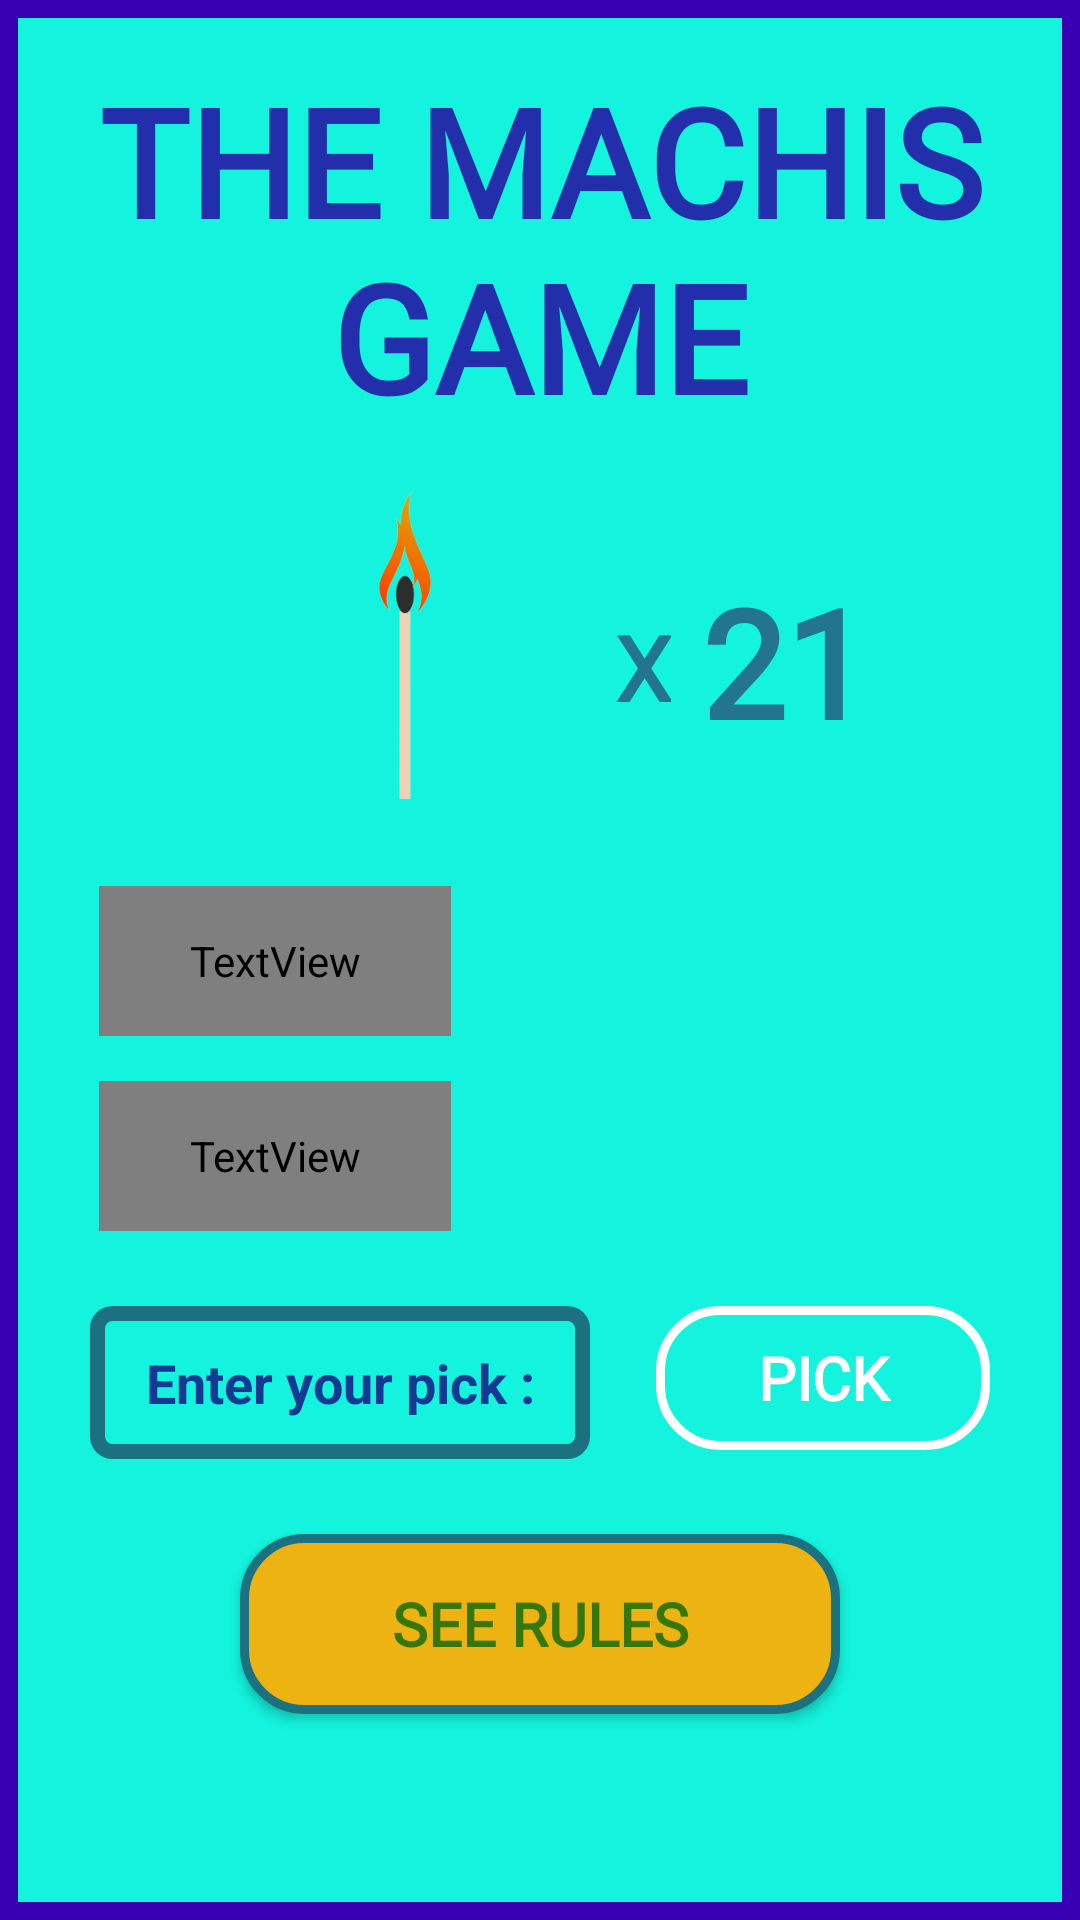

The Android layout XML behind this screen, and the referenced resources:
<!-- AndroidManifest.xml: activity theme AppTheme -->
<!-- res/layout/activity_main.xml -->
<?xml version="1.0" encoding="utf-8"?>
<LinearLayout xmlns:android="http://schemas.android.com/apk/res/android"
    xmlns:app="http://schemas.android.com/apk/res-auto"
    xmlns:tools="http://schemas.android.com/tools"
    android:layout_width="match_parent"
    android:layout_height="match_parent"
    android:background="@drawable/stroke"
    android:gravity="center_horizontal"
    android:orientation="vertical"
    android:paddingTop="5dp"
    android:paddingBottom="40dp"
    tools:context=".MainActivity">

    <TextView
        android:layout_width="match_parent"
        android:layout_height="wrap_content"
        android:layout_marginTop="15dp"
        android:fontFamily="@font/bangers"
        android:gravity="center"
        android:id="@+id/tvTitle"
        android:text="THE MACHIS GAME"
        android:textColor="#232EAA"
        android:textSize="50sp"
        android:textStyle="bold" />

    <LinearLayout
        android:layout_width="match_parent"
        android:layout_height="wrap_content"
        android:layout_marginTop="5dp"
        android:gravity="center"
        android:orientation="horizontal">

        <ImageView
            android:id="@+id/imageView"
            android:layout_width="140dp"
            android:layout_height="140dp"
            app:srcCompat="@drawable/machis" />

        <TextView
            android:id="@+id/textView"
            android:layout_width="wrap_content"
            android:layout_height="match_parent"
            android:layout_marginTop="2dp"
            android:fontFamily="@font/fugaz_one"
            android:gravity="center"
            android:text="X"
            android:maxLength="2"
            android:textColor="#23748E"
            android:textSize="30sp"
            android:textStyle="bold" />

        <TextView
            android:id="@+id/tvMatches"
            android:layout_width="wrap_content"
            android:layout_height="match_parent"
            android:layout_marginLeft="5dp"
            android:fontFamily="@font/fugaz_one"
            android:gravity="center"
            android:padding="5dp"
            android:text="21"
            android:textColor="#23748E"
            android:textSize="50sp"
            android:textStyle="bold" />
    </LinearLayout>

    <LinearLayout
        android:layout_width="match_parent"
        android:layout_height="50dp"
        android:layout_marginLeft="30dp"
        android:layout_marginTop="5dp"
        android:layout_marginRight="30dp"
        android:orientation="horizontal">

        <TextView
            android:id="@+id/textView3"
            android:layout_width="0dp"
            android:layout_height="match_parent"
            android:layout_marginLeft="3dp"
            android:layout_marginRight="3dp"
            android:layout_weight="2"
            android:background="@drawable/tv_background"
            android:fontFamily="@font/ruda"
            android:gravity="center"
            android:text="Expert's Pick :"
            android:textColor="#ffffff"
            android:textSize="18sp"
            android:textStyle="bold" />

        <TextView
            android:id="@+id/tvExpert"
            android:layout_width="0dp"
            android:layout_height="match_parent"
            android:layout_weight="3"
            android:fontFamily="@font/copse"
            android:gravity="center"
            android:textColor="#123A93"
            android:textSize="17sp" />
    </LinearLayout>

    <LinearLayout
        android:layout_width="match_parent"
        android:layout_height="50dp"
        android:layout_marginLeft="30dp"
        android:layout_marginTop="15dp"
        android:layout_marginRight="30dp"
        android:orientation="horizontal">

        <TextView
            android:id="@+id/textView5"
            android:layout_width="0dp"
            android:layout_height="match_parent"
            android:layout_marginLeft="3dp"
            android:layout_marginRight="3dp"
            android:layout_weight="2"
            android:background="@drawable/tv_background"
            android:fontFamily="@font/ruda"
            android:gravity="center"
            android:text="Your Pick :"
            android:textColor="#ffffff"
            android:textSize="18sp"
            android:textStyle="bold" />

        <TextView
            android:id="@+id/tvUser"
            android:layout_width="0dp"
            android:layout_height="match_parent"
            android:layout_weight="3"
            android:fontFamily="@font/copse"
            android:gravity="center"
            android:textColor="#123A93"
            android:textSize="17sp" />

    </LinearLayout>

    <LinearLayout
        android:layout_width="match_parent"
        android:layout_height="wrap_content"
        android:layout_marginLeft="30dp"
        android:layout_marginTop="25dp"
        android:layout_marginRight="30dp"
        android:orientation="horizontal">

        <EditText
            android:id="@+id/etPick"
            android:layout_width="0dp"
            android:layout_height="match_parent"
            android:layout_marginRight="15dp"
            android:layout_weight="3"
            android:background="@drawable/tv_border"
            android:cursorVisible="false"
            android:ems="10"
            android:gravity="center"
            android:hint="Enter your pick :"
            android:inputType="number"
            android:textColor="#123A93"
            android:textColorHint="#123A93"
            android:textStyle="bold" />

        <Button
            android:id="@+id/btnPick"
            android:layout_width="0dp"
            android:layout_height="wrap_content"
            android:layout_marginLeft="7dp"
            android:layout_marginBottom="3dp"
            android:layout_weight="2"
            android:background="@drawable/button_selector"
            android:enabled="false"
            android:fontFamily="@font/audiowide"
            android:text="pick"
            android:textColor="#ffffff"
            android:textSize="20sp"
            android:textStyle="bold"
            android:theme="@style/YouLose" />

    </LinearLayout>

    <Button
        android:id="@+id/btnRules"
        android:layout_width="200dp"
        android:layout_height="60dp"
        android:layout_marginTop="25dp"
        android:layout_marginBottom="3dp"
        android:background="@drawable/user_pick_button"
        android:fontFamily="@font/audiowide"
        android:padding="15dp"
        android:text="see rules"
        android:textColor="#36770A"
        android:textSize="20sp"
        android:textStyle="bold" />

</LinearLayout>
<!-- resources referenced by this layout -->
<resources>
  <!-- drawable button_selector (drawable) -->
  <?xml version="1.0" encoding="utf-8"?>
  <selector xmlns:android="http://schemas.android.com/apk/res/android">
  
      <item android:state_enabled="false"
          android:drawable="@drawable/button_disabled"/>
  
      <item android:state_enabled="true"
          android:drawable="@drawable/user_pick_button"/>
  
  </selector>
  <!-- drawable machis: png bitmap (drawable, 19129 bytes) -->
  <!-- drawable stroke (drawable) -->
  <?xml version="1.0" encoding="utf-8"?>
  <shape android:shape="rectangle" xmlns:android="http://schemas.android.com/apk/res/android">
  
      <stroke android:width="6dp" android:color="@color/colorPrimaryDark"/>
      <solid android:color="@color/colorAccent"/>
  
  </shape>
  <!-- drawable tv_background (drawable) -->
  <?xml version="1.0" encoding="utf-8"?>
  <shape android:shape="rectangle" xmlns:android="http://schemas.android.com/apk/res/android">
      <corners android:radius="10dp"/>
      <solid android:color="#2B92A6"/>
      <padding android:right="5dp"
          android:left="5dp"
          android:top="4dp"
          android:bottom="4dp"/>
      <stroke android:color="#1C7181" android:width="3dp"/>
  
  </shape>
  <!-- drawable tv_border (drawable) -->
  <?xml version="1.0" encoding="utf-8"?>
  <shape android:shape="rectangle" xmlns:android="http://schemas.android.com/apk/res/android">
  
      <corners android:radius="5dp"/>
      <solid android:color="@color/colorAccent"/>
      <stroke android:color="#1C7181" android:width="5dp"/>
  
  </shape>
  <!-- drawable user_pick_button (drawable) -->
  <?xml version="1.0" encoding="utf-8"?>
  <shape android:shape="rectangle" xmlns:android="http://schemas.android.com/apk/res/android">
  
      <solid android:color="#EDB313"/>
      <corners android:radius="20dp"/>
  
      <padding android:right="5dp"
          android:left="5dp"
          android:top="4dp"
          android:bottom="4dp"/>
  
      <stroke android:color="#1C7181" android:width="3dp"/>
  
  </shape>
  <style name="YouLose" parent="Theme.AppCompat.Light.NoActionBar">
          <item name="colorPrimaryDark">@color/colorYouLose</item>
      </style>
  <style name="AppTheme" parent="Theme.AppCompat.Light.NoActionBar">
          
          <item name="colorPrimary">@color/colorPrimary</item>
          <item name="colorPrimaryDark">@color/colorPrimaryDark</item>
          <item name="colorAccent">@color/colorAccent</item>
      </style>
  <!-- drawable button_disabled (drawable) -->
  <?xml version="1.0" encoding="utf-8"?>
  <shape android:shape="rectangle" xmlns:android="http://schemas.android.com/apk/res/android">
  
      <solid android:color="@color/colorAccent"/>
      <corners android:radius="20dp"/>
  
      <padding android:right="5dp"
          android:left="5dp"
          android:top="4dp"
          android:bottom="4dp"/>
      <stroke android:color="#fff" android:width="3dp"/>
  
  </shape>
  <color name="colorPrimaryDark">#3700B3</color>
  <color name="colorAccent">#13F3DD</color>
  <color name="colorYouLose">#f13c20</color>
  <color name="colorPrimary">#6200EE</color>
</resources>
